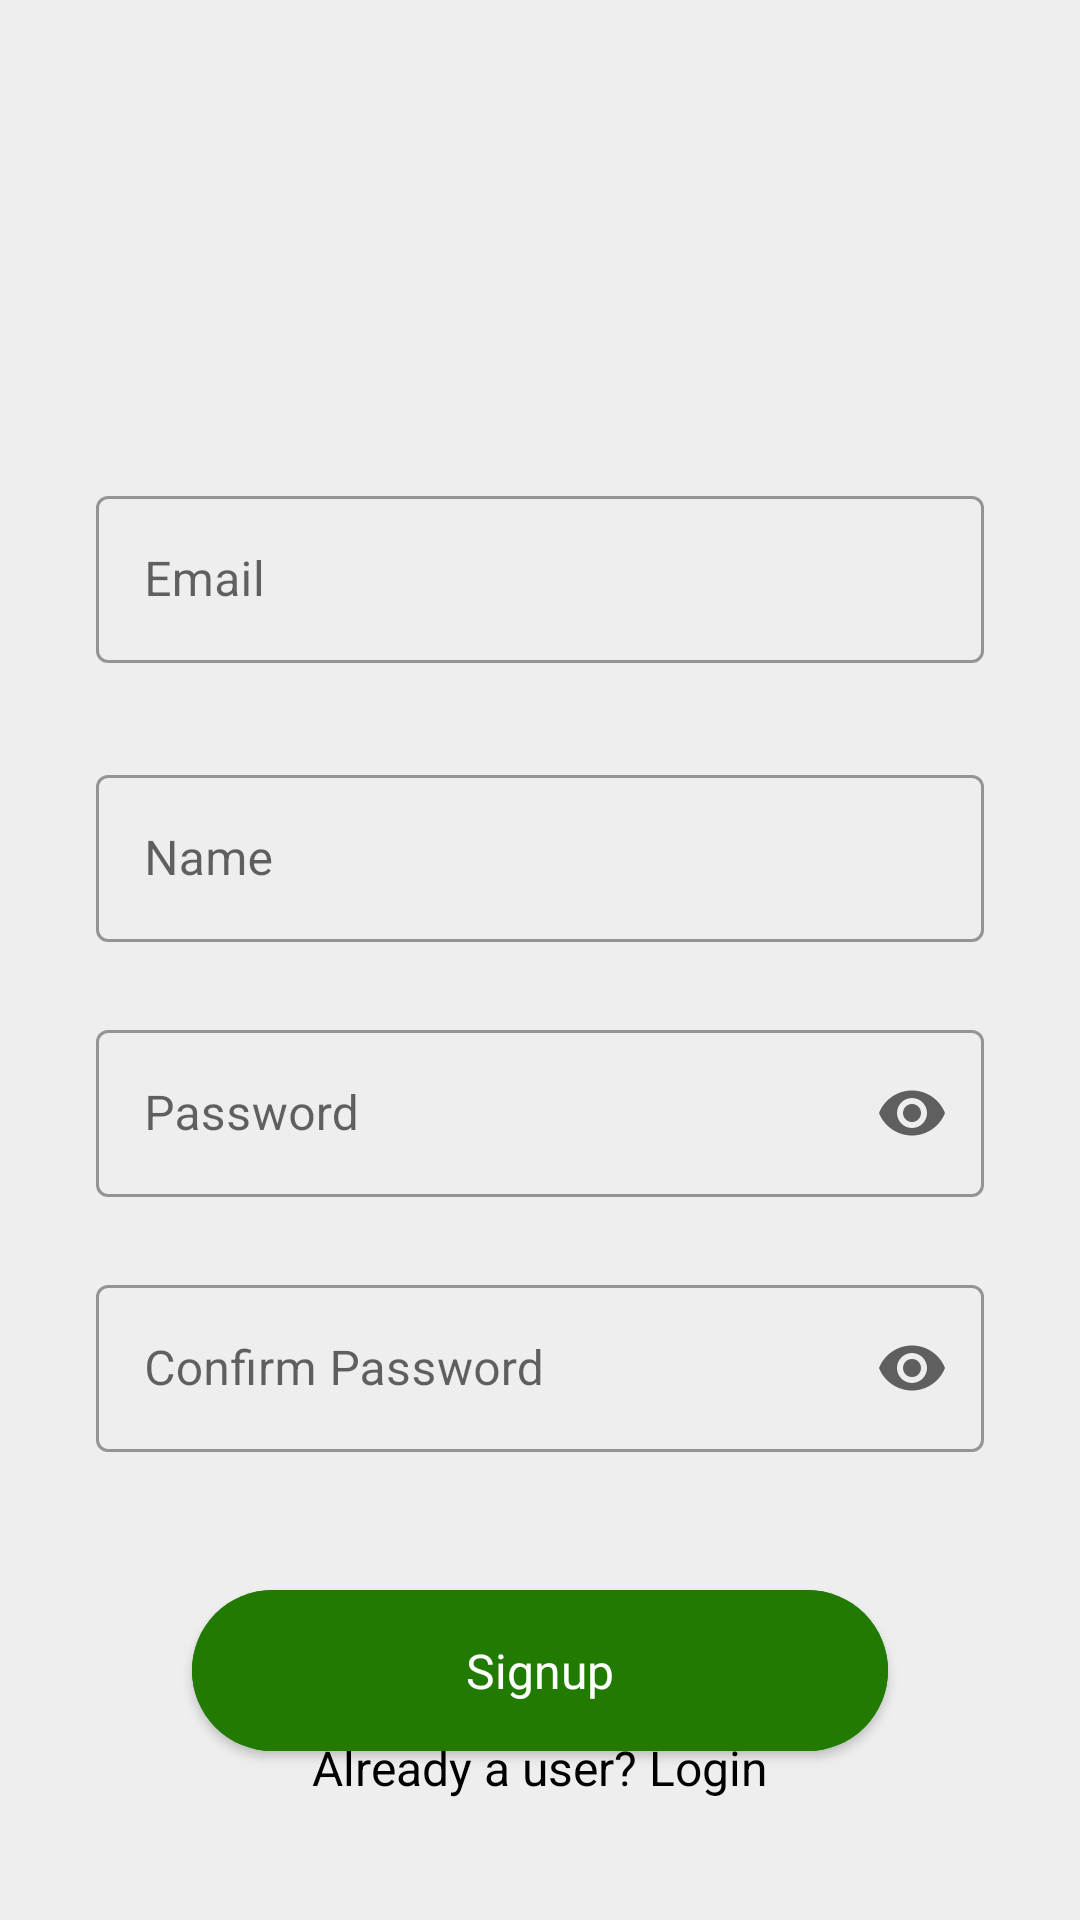

The Android layout XML behind this screen, and the referenced resources:
<!-- AndroidManifest.xml: application theme Theme.Nawara -->
<!-- res/layout/fragment_register.xml -->
<?xml version="1.0" encoding="utf-8"?>
<androidx.constraintlayout.widget.ConstraintLayout xmlns:android="http://schemas.android.com/apk/res/android"
    xmlns:app="http://schemas.android.com/apk/res-auto"
    xmlns:tools="http://schemas.android.com/tools"
    android:layout_width="match_parent"
    android:layout_height="match_parent"
    android:background="@color/colorBase"
    tools:context=".auth.RegisterFragment">

    <ImageView
        android:id="@+id/logo_imageView"
        android:layout_width="wrap_content"
        android:layout_height="100dp"
        android:layout_marginTop="20dp"
        android:contentDescription="@string/logo"
        android:src="@drawable/nawara_2"
        app:layout_constraintEnd_toEndOf="parent"
        app:layout_constraintStart_toStartOf="parent"
        app:layout_constraintTop_toTopOf="parent" />

    <com.google.android.material.textfield.TextInputLayout
        android:id="@+id/email_text"
        style="@style/Widget.MaterialComponents.TextInputLayout.OutlinedBox"
        android:layout_width="match_parent"
        android:layout_height="wrap_content"
        android:layout_marginStart="32dp"
        android:layout_marginTop="40dp"
        android:layout_marginEnd="32dp"
        android:hint="@string/email"
        app:layout_constraintEnd_toEndOf="parent"
        app:layout_constraintStart_toStartOf="parent"
        app:layout_constraintTop_toBottomOf="@id/logo_imageView"
        app:startIconDrawable="@drawable/person_icon">

        <com.google.android.material.textfield.TextInputEditText
            android:layout_width="match_parent"
            android:layout_height="wrap_content"
            android:inputType="textEmailAddress" />

    </com.google.android.material.textfield.TextInputLayout>


    <com.google.android.material.textfield.TextInputLayout
        android:id="@+id/name_text"
        style="@style/Widget.MaterialComponents.TextInputLayout.OutlinedBox"
        android:layout_width="0dp"
        android:layout_height="wrap_content"
        android:layout_marginTop="32dp"
        android:hint="@string/name"
        app:layout_constraintEnd_toEndOf="@id/email_text"
        app:layout_constraintStart_toStartOf="@id/email_text"
        app:layout_constraintTop_toBottomOf="@id/email_text"
        app:startIconDrawable="@drawable/person_icon">

        <com.google.android.material.textfield.TextInputEditText
            android:layout_width="match_parent"
            android:layout_height="wrap_content"
            android:inputType="textShortMessage" />

    </com.google.android.material.textfield.TextInputLayout>

    <com.google.android.material.textfield.TextInputLayout
        android:id="@+id/password_text"
        style="@style/Widget.MaterialComponents.TextInputLayout.OutlinedBox"
        android:layout_width="0dp"
        android:layout_height="wrap_content"
        android:layout_marginTop="24dp"
        android:hint="@string/password"
        app:endIconMode="password_toggle"
        app:layout_constraintEnd_toEndOf="@id/name_text"
        app:layout_constraintStart_toStartOf="@id/name_text"
        app:layout_constraintTop_toBottomOf="@id/name_text"
        app:startIconDrawable="@drawable/lock_icon">

        <com.google.android.material.textfield.TextInputEditText
            android:layout_width="match_parent"
            android:layout_height="wrap_content"
            android:inputType="textPassword" />

    </com.google.android.material.textfield.TextInputLayout>

    <com.google.android.material.textfield.TextInputLayout
        android:id="@+id/confirm_password_text"
        style="@style/Widget.MaterialComponents.TextInputLayout.OutlinedBox"
        android:layout_width="0dp"
        android:layout_height="wrap_content"
        android:layout_marginTop="24dp"
        android:hint="@string/confirm_password"
        app:endIconMode="password_toggle"
        app:layout_constraintEnd_toEndOf="@id/password_text"
        app:layout_constraintStart_toStartOf="@id/password_text"
        app:layout_constraintTop_toBottomOf="@id/password_text"
        app:startIconDrawable="@drawable/lock_icon">

        <com.google.android.material.textfield.TextInputEditText
            android:layout_width="match_parent"
            android:layout_height="wrap_content"
            android:inputType="textPassword" />

    </com.google.android.material.textfield.TextInputLayout>

    <com.google.android.material.button.MaterialButton
        android:id="@+id/btn_signup"
        style="@style/Widget.MaterialComponents.FloatingActionButton"
        android:layout_width="0dp"
        android:layout_height="wrap_content"
        android:layout_marginStart="32dp"
        android:layout_marginTop="40dp"
        android:layout_marginEnd="32dp"
        android:backgroundTint="@color/green_100"
        android:hint="@string/signup"
        android:padding="16dp"
        android:textColorHint="@color/white"
        android:textSize="16sp"
        app:layout_constraintEnd_toEndOf="@id/confirm_password_text"
        app:layout_constraintStart_toStartOf="@id/confirm_password_text"
        app:layout_constraintTop_toBottomOf="@id/confirm_password_text" />

    <ProgressBar
        android:id="@+id/signup_progressBar"
        android:layout_width="wrap_content"
        android:layout_height="wrap_content"
        android:layout_marginTop="32dp"
        android:visibility="gone"
        app:layout_constraintEnd_toEndOf="@id/btn_signup"
        app:layout_constraintStart_toStartOf="@id/btn_signup"
        app:layout_constraintTop_toBottomOf="@id/btn_signup"
        tools:visibility="visible" />




    <TextView
        android:id="@+id/login_textView"
        android:layout_width="wrap_content"
        android:layout_height="wrap_content"
        android:layout_marginBottom="40dp"
        android:text="@string/already_a_user_login"
        android:textColor="@color/black"
        android:textSize="16sp"
        app:layout_constraintBottom_toBottomOf="parent"
        app:layout_constraintEnd_toEndOf="parent"
        app:layout_constraintStart_toStartOf="parent" />

</androidx.constraintlayout.widget.ConstraintLayout>
<!-- resources referenced by this layout -->
<resources>
  <color name="black">#FF000000</color>
  <color name="colorBase">#EEEEEE</color>
  <color name="green_100">#217B01</color>
  <color name="white">#FFFFFFFF</color>
  <string name="already_a_user_login">Already a user? Login</string>
  <string name="confirm_password">Confirm Password</string>
  <string name="email">Email</string>
  <string name="logo">logo</string>
  <string name="name">Name</string>
  <string name="password">Password</string>
  <string name="signup">Signup</string>
  <style name="Theme.Nawara" parent="Theme.MaterialComponents.Light.NoActionBar">
          
          <item name="colorPrimary">@color/colorPrimary</item>
          <item name="colorPrimaryVariant">@color/colorPrimaryVariant</item>
          <item name="colorOnPrimary">@color/primary</item>
          
          <item name="colorSecondary">@color/nawara_04</item>
          <item name="colorSecondaryVariant">@color/nawara_06</item>
          <item name="colorOnSecondary">@color/dark_blue_01</item>
          
          <item name="android:statusBarColor" tools:targetApi="l">@color/nawara_02</item>
          
      </style>
  <color name="colorPrimary">#E47BA5</color>
  <color name="colorPrimaryVariant">#2A284B</color>
  <color name="primary">#EA76A4</color>
  <color name="nawara_04">#F9C8B8</color>
  <color name="nawara_06">#FFA91A</color>
  <color name="dark_blue_01">#263F5E</color>
  <color name="nawara_02">#FE5E5D</color>
</resources>
